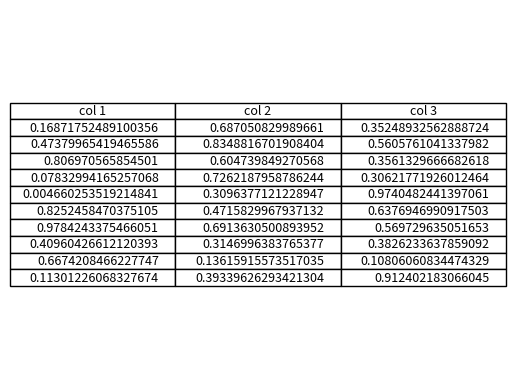

The script that saved this image:
#!python
# -*- coding: utf-8 -*-#
"""
:Topic: calculate this.
[redacted]

@date: Sep 22, 2017

@email: [email redacted]

"""
# Imports
import numpy as np
import matplotlib.pyplot as plt

def table_plot():
    # Table only
    fig, ax =plt.subplots()
    table_data = np.random.random((10,3))
    collabel=("col 1", "col 2", "col 3")
    ax.axis('tight')
    ax.axis('off')
    the_table = ax.table(cellText=table_data,colLabels=collabel,loc='center')
    ax.plot(table_data[:,0],table_data[:,1])

    # Both table and plot
    # fig, axs =plt.subplots(2,1)
    # clust_data = np.random.random((10,3))
    # collabel=("col 1", "col 2", "col 3")
    # axs[0].axis('tight')
    # axs[0].axis('off')
    # the_table = axs[0].table(cellText=clust_data,colLabels=collabel,loc='center')
    # axs[1].plot(clust_data[:,0],clust_data[:,1])


    # show
    plt.show()

def main():
    """Run main function."""
    table_plot()

if __name__ == "__main__":
    main()
